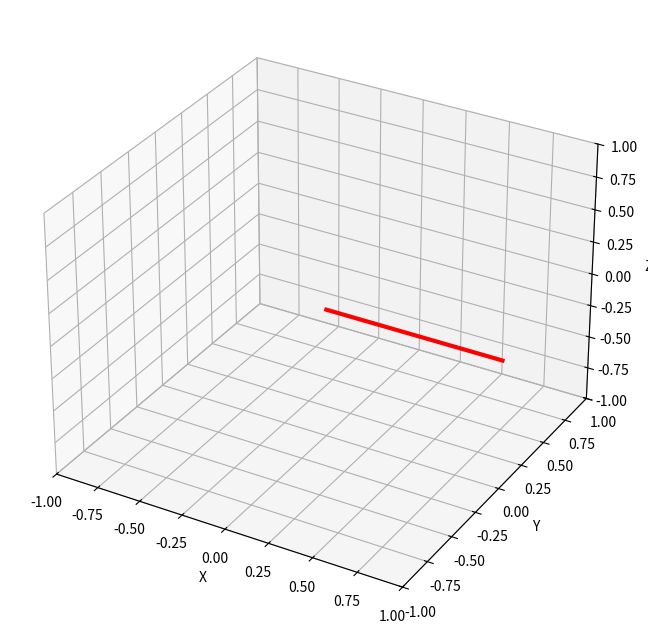

This chart was generated by the following Python code:
#THIS IS USED TO VISUALIZE THE FRAMERATE OF INTERPOLATED DATA
import numpy as np
import matplotlib.pyplot as plt
from matplotlib.animation import FuncAnimation

# Function to convert quaternion to rotation matrix
def quaternion_to_rotation_matrix(q):
    """
    Convert a quaternion to a 3x3 rotation matrix.
    :param q: Quaternion [w, x, y, z]
    :return: 3x3 rotation matrix
    """
    w, x, y, z = q
    return np.array([
        [1 - 2 * (y**2 + z**2), 2 * (x * y - z * w), 2 * (x * z + y * w)],
        [2 * (x * y + z * w), 1 - 2 * (x**2 + z**2), 2 * (y * z - x * w)],
        [2 * (x * z - y * w), 2 * (y * z + x * w), 1 - 2 * (x**2 + y**2)]
    ])

# Function to animate 3D rotation
def animate_rotation(quaternions, interval=100):
    """
    Animate a 3D object rotation based on quaternion data.
    :param quaternions: List of quaternions
    :param interval: Time between frames in milliseconds
    """
    fig = plt.figure(figsize=(8, 8))
    ax = fig.add_subplot(111, projection='3d')
    ax.set_xlim([-1, 1])
    ax.set_ylim([-1, 1])
    ax.set_zlim([-1, 1])
    ax.set_xlabel("X")
    ax.set_ylabel("Y")
    ax.set_zlabel("Z")

    # Initial object: a 3D arrow represented by its direction vector
    vector = np.array([1, 0, 0])  # Start pointing along X-axis
    arrow, = ax.plot([0, vector[0]], [0, vector[1]], [0, vector[2]], color='r', lw=3)

    def update(frame):
        rotation_matrix = quaternion_to_rotation_matrix(quaternions[frame])
        rotated_vector = rotation_matrix @ vector
        arrow.set_data([0, rotated_vector[0]], [0, rotated_vector[1]])
        arrow.set_3d_properties([0, rotated_vector[2]])
        return arrow,

    ani = FuncAnimation(fig, update, frames=len(quaternions), interval=interval, blit=True)
    plt.show()

# Example quaternion data for testing
quaternion_data = [
    [1.0, 0.0, 0.0, 0.0],        # Starting position (identity quaternion)
    [0.923, 0.382, 0.0, 0.0],    # Pitch 45 degrees
    [0.707, 0.707, 0.0, 0.0],    # Pitch 90 degrees
    [0.5, 0.866, 0.0, 0.0],      # Pitch 120 degrees
    [0.0, 1.0, 0.0, 0.0],        # Pitch 180 degrees
    [-0.5, 0.866, 0.0, 0.0],     # Pitch 240 degrees
    [-0.707, 0.707, 0.0, 0.0],   # Pitch 270 degrees
    [-0.923, 0.382, 0.0, 0.0],   # Pitch 315 degrees
    [-1.0, 0.0, 0.0, 0.0],       # Pitch 360 degrees (back to starting rotation)
    [-0.923, 0.0, 0.382, 0.0],   # Yaw 45 degrees
    [-0.707, 0.0, 0.707, 0.0],   # Yaw 90 degrees
    [-0.5, 0.0, 0.866, 0.0],     # Yaw 120 degrees
    [0.0, 0.0, 1.0, 0.0],        # Yaw 180 degrees
    [0.5, 0.0, 0.866, 0.0],      # Yaw 240 degrees
    [0.707, 0.0, 0.707, 0.0],    # Yaw 270 degrees
    [0.923, 0.0, 0.382, 0.0],    # Yaw 315 degrees
    [1.0, 0.0, 0.0, 0.0],        # Yaw 360 degrees (back to starting rotation)
    [0.923, 0.0, 0.0, 0.382],    # Roll 45 degrees
    [0.707, 0.0, 0.0, 0.707],    # Roll 90 degrees
    [0.5, 0.0, 0.0, 0.866],      # Roll 120 degrees
    [0.0, 0.0, 0.0, 1.0],        # Roll 180 degrees
    [-0.5, 0.0, 0.0, 0.866],     # Roll 240 degrees
    [-0.707, 0.0, 0.0, 0.707],   # Roll 270 degrees
    [-0.923, 0.0, 0.0, 0.382],   # Roll 315 degrees
    [-1.0, 0.0, 0.0, 0.0]        # Roll 360 degrees (back to starting rotation)
]


# Visualize rotation based on quaternion data
animate_rotation(quaternion_data)
